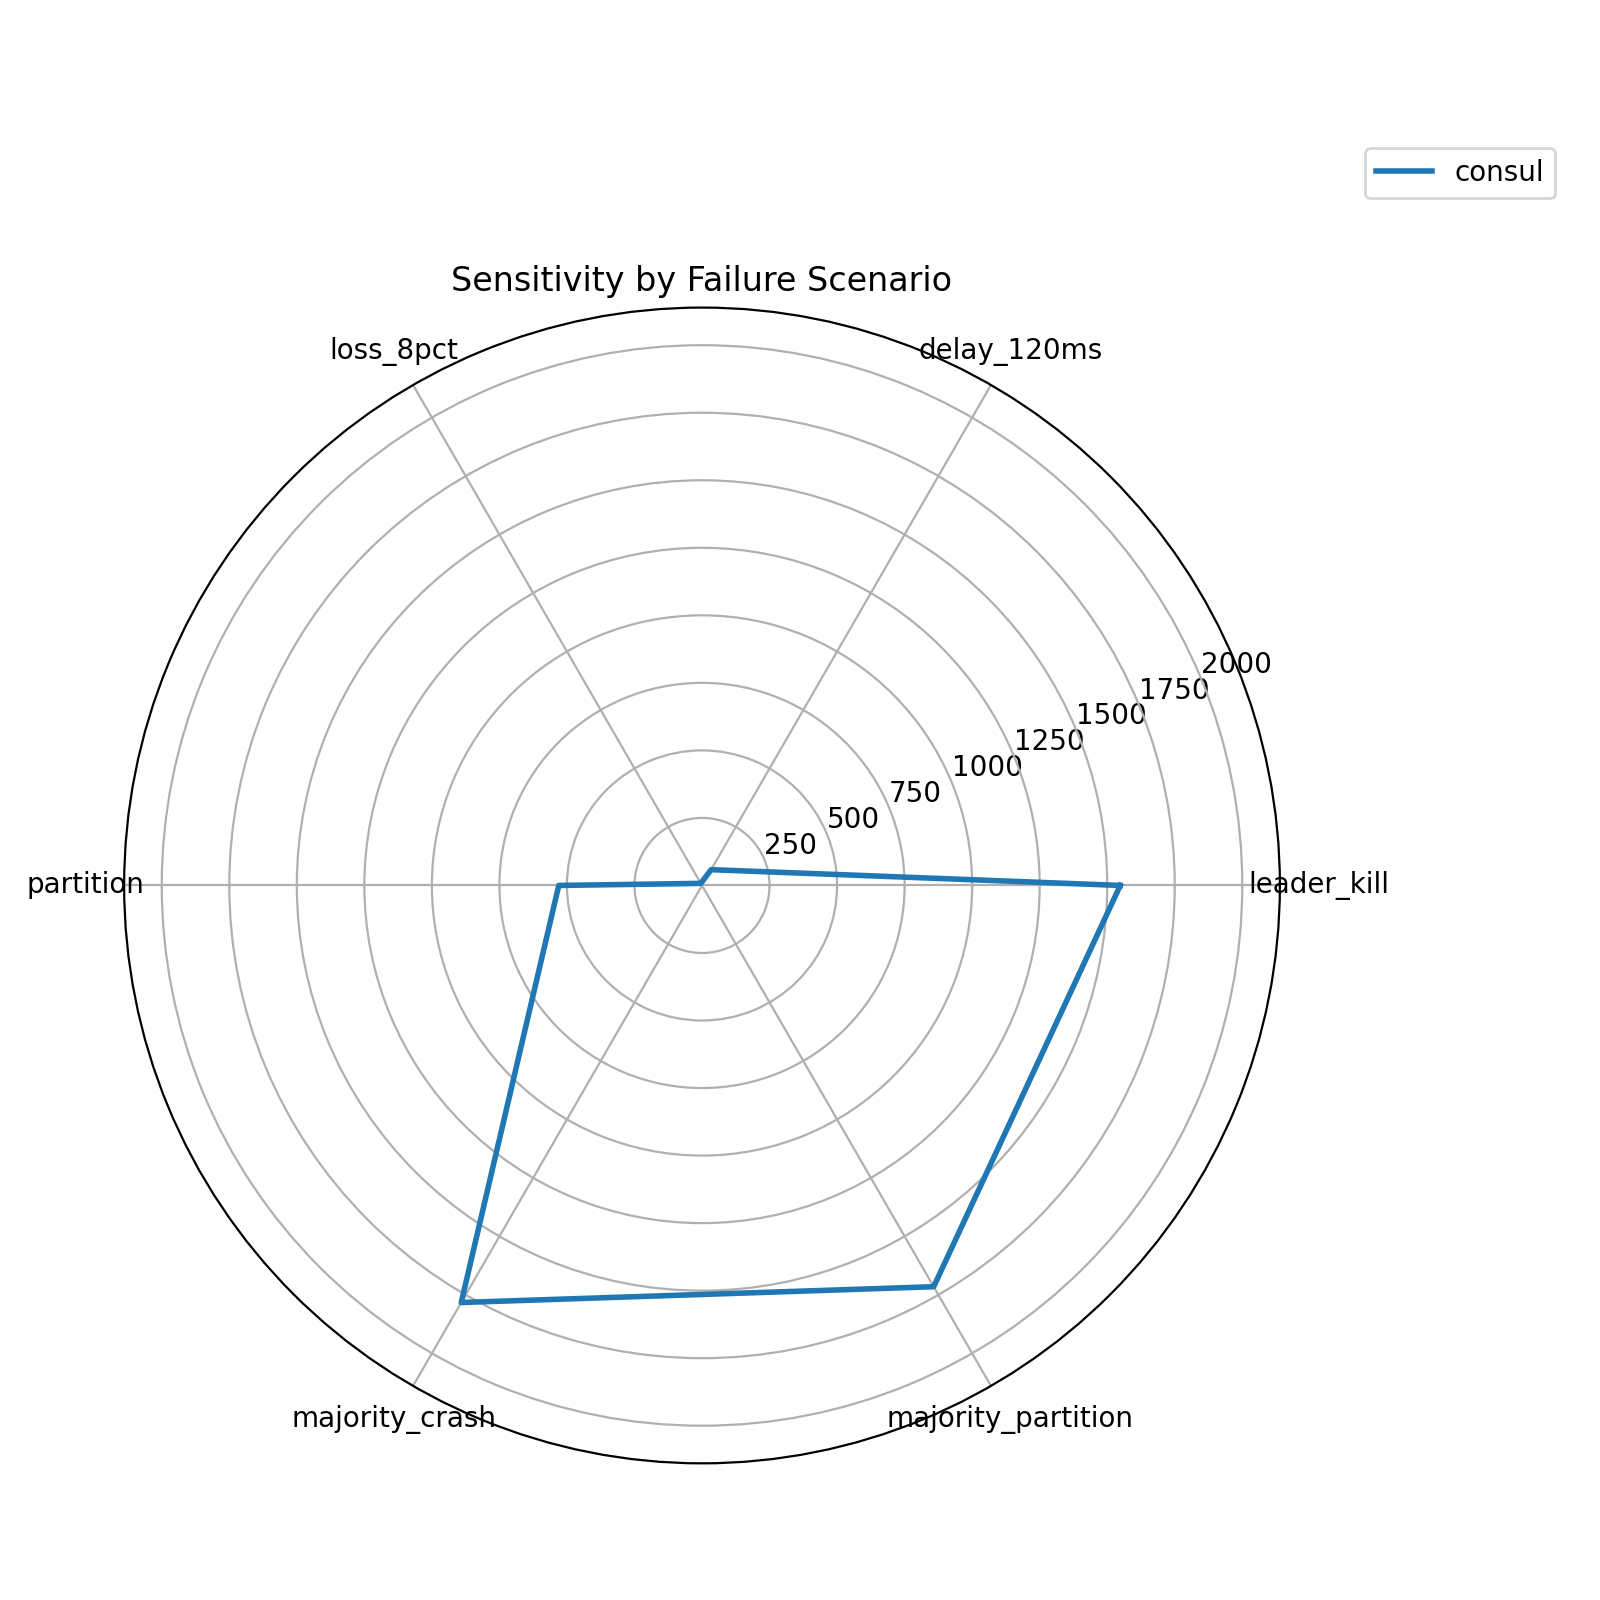

The table this chart was drawn from, first rows:
system, leader_kill, delay_120ms, loss_8pct, partition, majority_crash, majority_partition
consul, 1548, 67.51, 8.931, 530.3, 1783, 1715
